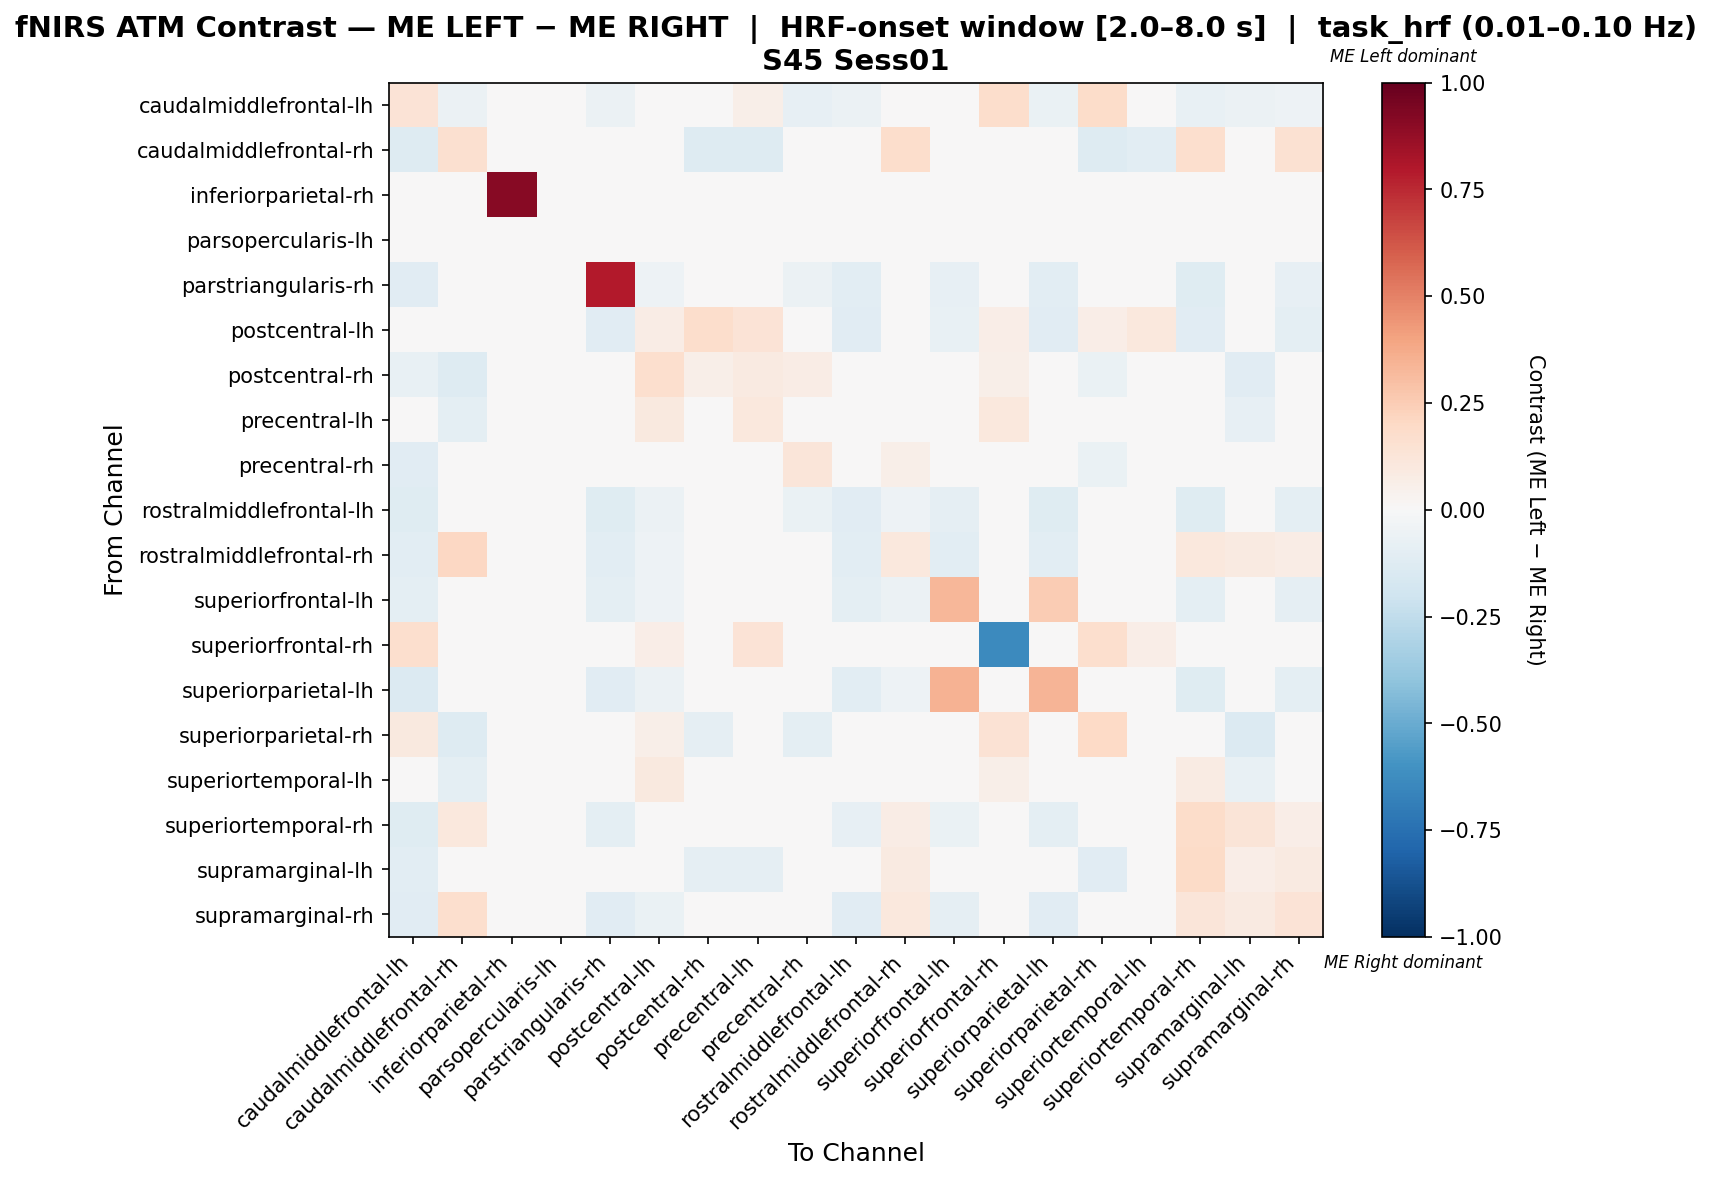

Values plotted in this chart, from the file beside it:
, caudalmiddlefrontal-lh, caudalmiddlefrontal-rh, inferiorparietal-rh, parsopercularis-lh, parstriangularis-rh, postcentral-lh, postcentral-rh, precentral-lh, precentral-rh, rostralmiddlefrontal-lh, rostralmiddlefrontal-rh, superiorfrontal-lh, superiorfrontal-rh, superiorparietal-lh, superiorparietal-rh, superiortemporal-lh, superiortemporal-rh, supramarginal-lh, supramarginal-rh
caudalmiddlefrontal-lh, 0.1355, -0.06111, 0.0, 0.0, -0.06111, 0.03396, -0.0181, 0.06201, -0.08056, -0.05833, -0.02778, -0.04722, 0.172, -0.06944, 0.1862, 0.01729, -0.075, -0.05833, -0.05
caudalmiddlefrontal-rh, -0.1314, 0.1598, 0.0, 0.0, 0.0, 0.0, -0.1314, -0.1314, 0.009653, 0.0, 0.1748, 0.0, 0.0, 0.0, -0.1257, -0.1029, 0.1713, -0.04804, 0.1553
inferiorparietal-rh, 0.0, 0.0, 0.9091, 0.0, 0.0, 0.0, 0.0, 0.04545, 0.0, 0.0, 0.0, 0.04545, 0.0, 0.0, 0.0, 0.0, 0.0, 0.0, 0.0
parsopercularis-lh, 0.0, 0.0, 0.0, 0.0, 0.0, 0.0, 0.0, 0.0, 0.0, 0.0, 0.0, 0.0, 0.0, 0.0, 0.0, 0.0, 0.0, 0.0, 0.0
parstriangularis-rh, -0.1137, 0.0, 0.0, 0.0, 0.7962, -0.05213, 0.0, -0.02844, -0.05687, -0.1043, -0.04739, -0.08057, 0.0, -0.109, 0.0, 0.0, -0.1185, 0.0, -0.08531
postcentral-lh, -0.04134, 0.0, 0.0, 0.0, -0.1111, 0.07341, 0.1744, 0.1371, 0.0471, -0.1111, -0.0303, -0.07071, 0.06977, -0.1111, 0.06977, 0.1047, -0.1111, 0.01163, -0.101
postcentral-rh, -0.07089, -0.1311, 0.0, 0.0, 0.0, 0.1644, 0.05517, 0.0935, 0.07149, 0.0, 0.0, 0.0, 0.05479, 0.0, -0.06542, -0.0271, -0.03279, -0.112, 0.0
precentral-lh, -0.01991, -0.09607, 0.0, 0.0, -0.0262, 0.09978, 0.02204, 0.1026, 0.02555, -0.0262, -0.008734, -0.01045, 0.1024, -0.0262, 0.006292, 0.004504, -0.0393, -0.08383, -0.0262
precentral-rh, -0.1155, 0.01754, 0.0, 0.0, -0.04781, 0.03768, 0.01754, 0.02465, 0.125, -0.04781, 0.06137, -0.001081, 0.0, -0.009049, -0.06773, -0.03274, 0.02949, -0.02897, 0.03746
rostralmiddlefrontal-lh, -0.1202, 0.0, 0.0, 0.0, -0.1202, -0.06011, 0.0, -0.03279, -0.06557, -0.1148, -0.05464, -0.0929, 0.0, -0.1202, 0.0, 0.0, -0.1202, 0.0, -0.09836
rostralmiddlefrontal-rh, -0.1042, 0.2088, 0.0, 0.0, -0.1042, -0.05208, 0.0, -0.04167, 0.03755, -0.1042, 0.1041, -0.1042, 0.0, -0.1042, 0.0, 0.0, 0.1046, 0.08791, 0.07166
superiorfrontal-lh, -0.09551, 0.0, 0.0, 0.0, -0.09551, -0.05056, 0.0, -0.01783, 0.01195, -0.09551, -0.05618, 0.3308, 0.0, 0.2537, 0.0, 0.0, -0.09551, 0.0, -0.08989
superiorfrontal-rh, 0.1667, 0.0, 0.0, 0.0, 0.0, 0.0625, 0.04167, 0.1354, 0.0, 0.0, 0.0, 0.0, -0.6354, 0.0, 0.1667, 0.0625, 0.0, 0.0, 0.0
superiorparietal-lh, -0.1344, 0.0, 0.0, 0.0, -0.1129, -0.05914, 0.0, -0.03226, 0.03352, -0.1075, -0.05376, 0.3454, 0.0, 0.3416, 0.0, 0.0, -0.1237, 0.0, -0.09677
superiorparietal-rh, 0.1013, -0.128, 0.0, 0.0, 0.0, 0.05505, -0.09135, -0.008783, -0.09756, 0.0, 0.0, 0.0, 0.1468, 0.0, 0.1961, -0.02719, -0.0122, -0.1341, 0.0
superiortemporal-lh, -0.03746, -0.09901, 0.0, 0.0, 0.0, 0.09434, -0.0141, 0.009714, -0.03699, 0.0, 0.0, 0.0, 0.0566, 0.0, -0.00467, 0.0284, 0.07902, -0.07585, 0.0
superiortemporal-rh, -0.1211, 0.1052, 0.0, 0.0, -0.09766, -0.04297, -0.03125, -0.04297, 0.001827, -0.08594, 0.07205, -0.06641, 0.0, -0.09766, -0.01562, 0.04868, 0.181, 0.1286, 0.06419
supramarginal-lh, -0.1055, -0.01701, 0.0, 0.0, 0.0, 0.0177, -0.08781, -0.08781, -0.007185, 0.0, 0.0885, 0.0, 0.0, 0.0, -0.1101, -0.04157, 0.194, 0.06824, 0.0885
supramarginal-rh, -0.1125, 0.1667, 0.0, 0.0, -0.1125, -0.06875, 0.0, -0.0375, 0.02685, -0.1125, 0.1042, -0.0875, 0.0, -0.1125, 0.0, 0.0, 0.119, 0.09259, 0.1345
